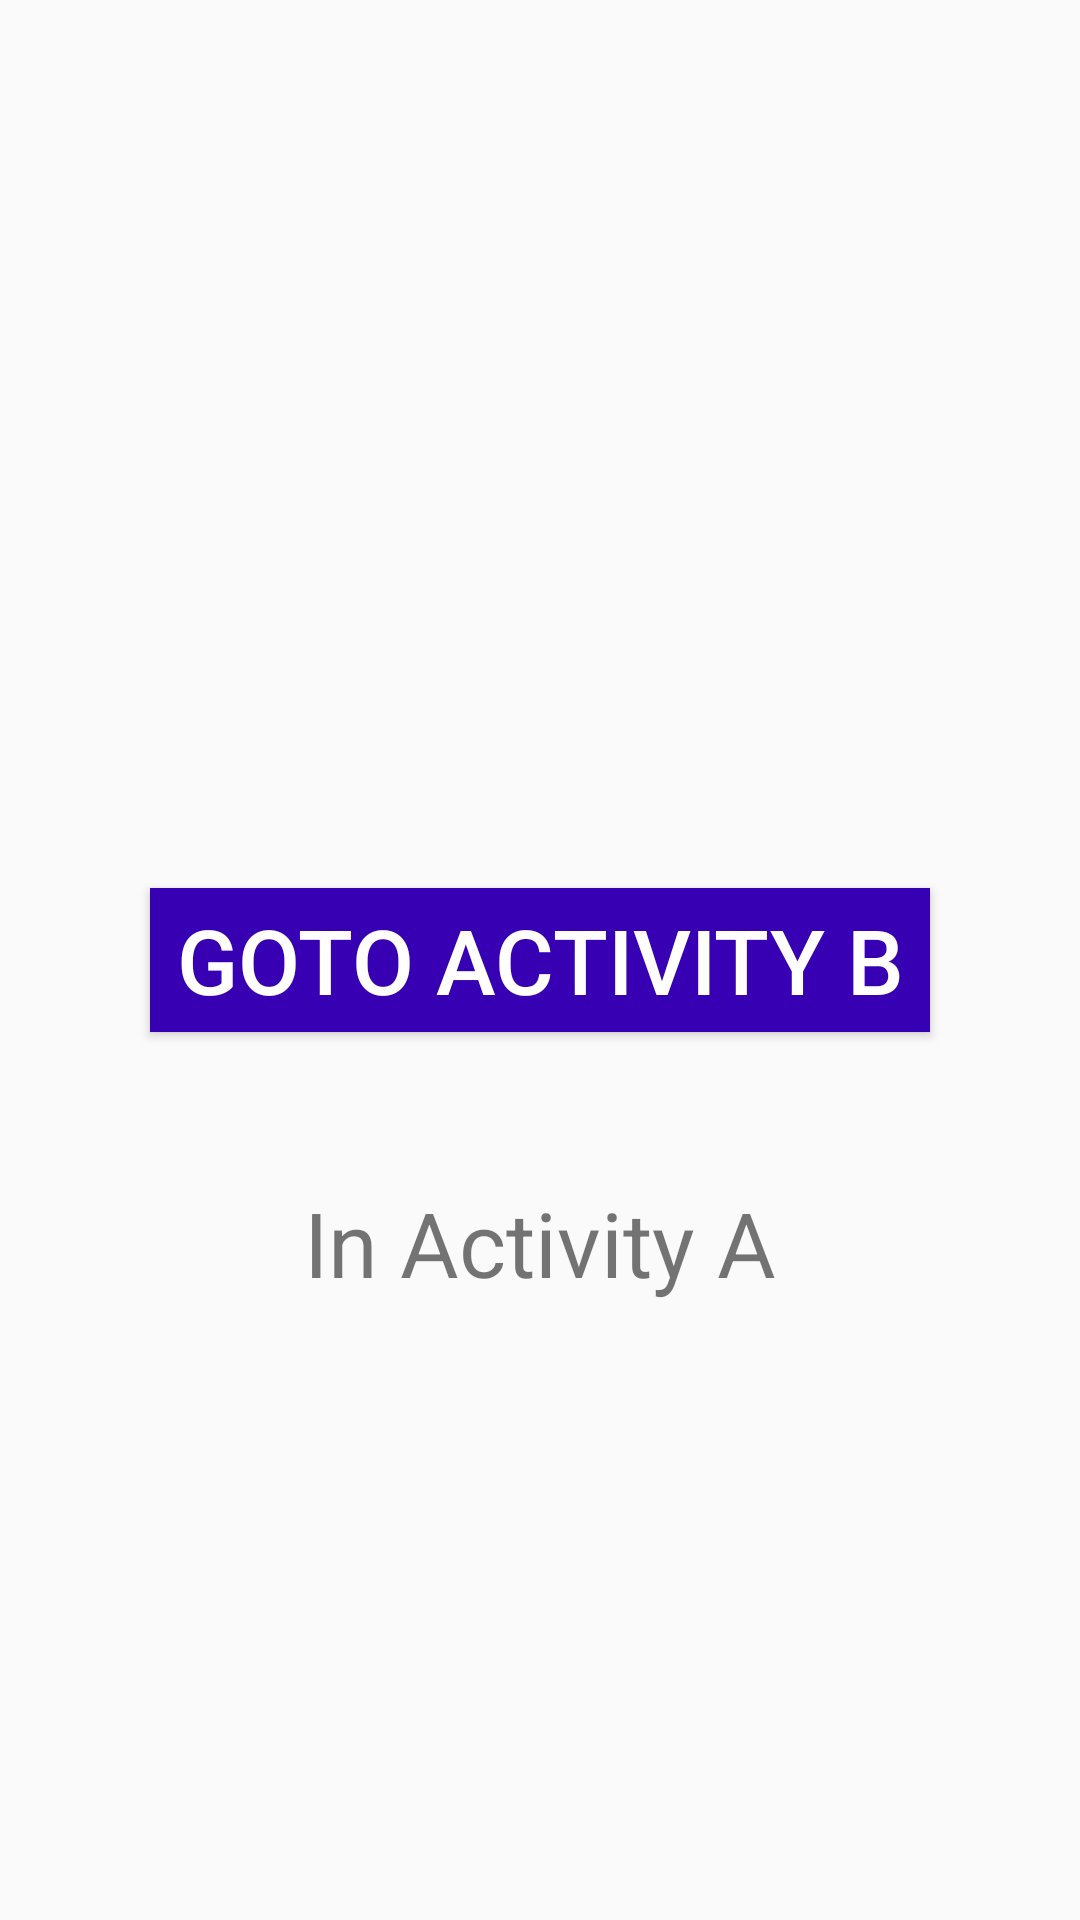

Write the Android layout XML for this screen, with the resource values it uses.
<!-- AndroidManifest.xml: application theme AppTheme -->
<!-- res/layout/activity_activity.xml -->
<?xml version="1.0" encoding="utf-8"?>
<RelativeLayout xmlns:android="http://schemas.android.com/apk/res/android"
    xmlns:app="http://schemas.android.com/apk/res-auto"
    xmlns:tools="http://schemas.android.com/tools"
    android:layout_width="match_parent"
    android:layout_height="match_parent"
    tools:context=".activitylifecycle.ActivityA">

    <Button
        android:id="@+id/btnGotoActB"
        style="@style/tvStyle"
        android:layout_centerInParent="true"
        android:layout_margin="50dp"
        android:background="@color/colorPrimaryDark"
        android:text="GOTO ACTIVITY B"
        android:textColor="@color/white"
        android:textSize="30sp" />

    <TextView
        android:layout_width="match_parent"
        android:layout_height="wrap_content"
        android:layout_below="@+id/btnGotoActB"
        android:gravity="center"
        android:text="In Activity A"
        android:textSize="30sp" />
</RelativeLayout>
<!-- resources referenced by this layout -->
<resources>
  <style name="tvStyle">
          <item name="android:layout_width">match_parent</item>
          <item name="android:layout_height">wrap_content</item>
          <item name="android:textColor">@color/colorPrimary</item>
          <item name="android:textSize">@dimen/small_font_size</item>
      </style>
  <style name="AppTheme" parent="Theme.AppCompat.Light.NoActionBar">
          
          <item name="colorPrimary">@color/colorPrimary</item>
          <item name="colorPrimaryDark">@color/colorPrimaryDark</item>
          <item name="colorAccent">@color/colorAccent</item>
      </style>
  <dimen name="small_font_size">16sp</dimen>
  <!-- not gathered from this repository: default colours our renderer supplied (Android Studio template values) -->
  <color name="white">#FFFFFFFF</color>
  <color name="colorPrimary">#FF6200EE</color>
  <color name="colorPrimaryDark">#FF3700B3</color>
  <color name="colorAccent">#FF03DAC5</color>
</resources>
